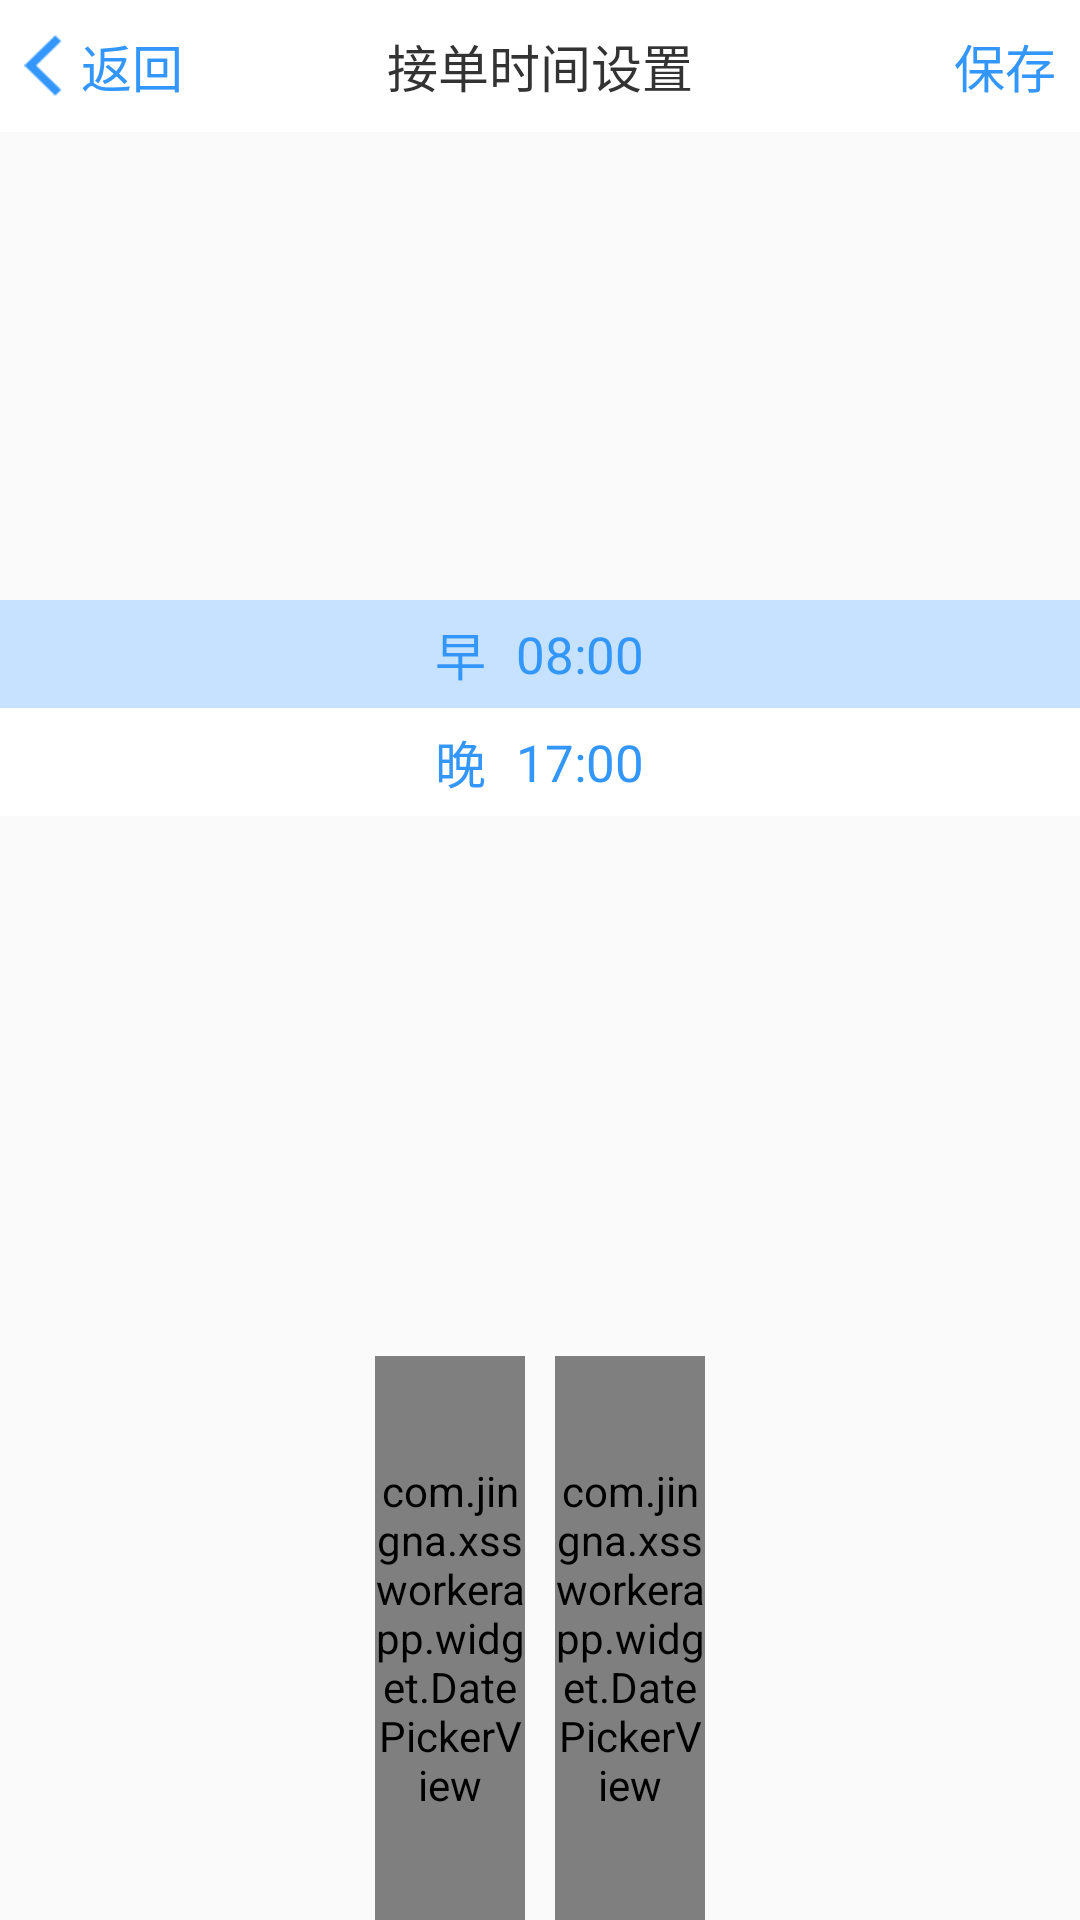

Produce the Android XML layout that renders to this screen, including the resource entries it uses.
<!-- AndroidManifest.xml: application theme AppTheme -->
<!-- res/layout/activity_jiedan_time_set.xml -->
<?xml version="1.0" encoding="utf-8"?>
<RelativeLayout xmlns:android="http://schemas.android.com/apk/res/android"
    xmlns:app="http://schemas.android.com/apk/res-auto"
    xmlns:tools="http://schemas.android.com/tools"
    android:layout_width="match_parent"
    android:layout_height="match_parent"
    tools:context="com.jingna.xssworkerapp.pages.JiedanTimeSetActivity">

    <RelativeLayout
        style="@style/rl_top_bar">

        <RelativeLayout
            android:id="@+id/rl_back"
            android:layout_width="69dp"
            android:layout_height="match_parent">

            <LinearLayout
                android:layout_centerInParent="true"
                android:orientation="horizontal"
                android:layout_width="wrap_content"
                android:layout_height="wrap_content">

                <ImageView
                    android:layout_gravity="center_vertical"
                    android:src="@mipmap/back_blue"
                    android:layout_width="13dp"
                    android:layout_height="21dp" />

                <TextView
                    android:layout_gravity="center_vertical"
                    android:layout_marginLeft="6dp"
                    android:textColor="#3296FA"
                    android:textSize="17sp"
                    android:text="返回"
                    android:layout_width="wrap_content"
                    android:layout_height="wrap_content" />

            </LinearLayout>

        </RelativeLayout>

        <TextView
            android:text="接单时间设置"
            style="@style/tv_top_title" />

        <RelativeLayout
            android:id="@+id/rl_save"
            android:layout_alignParentRight="true"
            android:layout_width="50dp"
            android:layout_height="match_parent">

            <TextView
                android:layout_centerInParent="true"
                android:textColor="#3296FA"
                android:textSize="17sp"
                android:text="保存"
                android:layout_width="wrap_content"
                android:layout_height="wrap_content" />

        </RelativeLayout>

    </RelativeLayout>

    <LinearLayout
        android:layout_marginTop="200dp"
        android:background="@color/white_ffffff"
        android:id="@+id/ll_time"
        android:orientation="vertical"
        android:layout_width="match_parent"
        android:layout_height="72dp">

        <RelativeLayout
            android:background="#C6E2FE"
            android:id="@+id/rl_zao"
            android:layout_weight="1"
            android:layout_width="match_parent"
            android:layout_height="0dp">

            <RelativeLayout
                android:layout_centerHorizontal="true"
                android:layout_width="wrap_content"
                android:layout_height="match_parent">

                <TextView
                    android:layout_centerVertical="true"
                    android:id="@+id/tv_zao"
                    android:textColor="#3296FA"
                    android:textSize="17sp"
                    android:text="早"
                    android:layout_width="wrap_content"
                    android:layout_height="wrap_content" />

                <TextView
                    android:layout_centerVertical="true"
                    android:layout_marginLeft="10dp"
                    android:layout_toRightOf="@+id/tv_zao"
                    android:id="@+id/tv_start_time"
                    android:textColor="#3296FA"
                    android:textSize="17sp"
                    android:text="08:00"
                    android:layout_width="wrap_content"
                    android:layout_height="wrap_content" />

            </RelativeLayout>

        </RelativeLayout>

        <RelativeLayout
            android:id="@+id/rl_wan"
            android:layout_weight="1"
            android:layout_width="match_parent"
            android:layout_height="0dp">

            <RelativeLayout
                android:layout_centerHorizontal="true"
                android:layout_width="wrap_content"
                android:layout_height="match_parent">

                <TextView
                    android:layout_centerVertical="true"
                    android:id="@+id/tv_wan"
                    android:textColor="#3296FA"
                    android:textSize="17sp"
                    android:text="晚"
                    android:layout_width="wrap_content"
                    android:layout_height="wrap_content" />

                <TextView
                    android:layout_centerVertical="true"
                    android:layout_marginLeft="10dp"
                    android:layout_toRightOf="@+id/tv_wan"
                    android:id="@+id/tv_end_time"
                    android:textColor="#3296FA"
                    android:textSize="17sp"
                    android:text="17:00"
                    android:layout_width="wrap_content"
                    android:layout_height="wrap_content" />

            </RelativeLayout>

        </RelativeLayout>

    </LinearLayout>
    
    <RelativeLayout
        android:layout_alignParentBottom="true"
        android:layout_width="match_parent"
        android:layout_height="188dp">

        <LinearLayout
            android:layout_centerHorizontal="true"
            android:orientation="horizontal"
            android:layout_width="wrap_content"
            android:layout_height="match_parent">

            <com.jingna.xssworkerapp.widget.DatePickerView
                android:id="@+id/hour"
                android:layout_width="50dp"
                android:layout_height="match_parent" />

            <com.jingna.xssworkerapp.widget.DatePickerView
                android:id="@+id/minute"
                android:layout_marginLeft="10dp"
                android:layout_width="50dp"
                android:layout_height="match_parent" />

        </LinearLayout>

    </RelativeLayout>

</RelativeLayout>
<!-- resources referenced by this layout -->
<resources>
  <color name="white_ffffff">#ffffff</color>
  <!-- mipmap back_blue: png bitmap (mipmap-xxxhdpi, 288 bytes) -->
  <style name="rl_top_bar">
          <item name="android:layout_width">match_parent</item>
          <item name="android:layout_height">44dp</item>
          <item name="android:background">#ffffff</item>
      </style>
  <style name="tv_top_title">
          <item name="android:gravity">center</item>
          <item name="android:layout_width">wrap_content</item>
          <item name="android:layout_height">wrap_content</item>
          <item name="android:textSize">17sp</item>
          <item name="android:textColor">#333333</item>
          <item name="android:layout_centerInParent">true</item>
      </style>
  <style name="AppTheme" parent="Theme.AppCompat.Light.NoActionBar">
          
          <item name="colorPrimary">@color/colorPrimary</item>
          <item name="colorPrimaryDark">@color/colorPrimaryDark</item>
          <item name="colorAccent">@color/colorAccent</item>
      </style>
  <color name="colorPrimary">#1484FF</color>
  <color name="colorPrimaryDark">#1484FF</color>
  <color name="colorAccent">#1484FF</color>
</resources>
